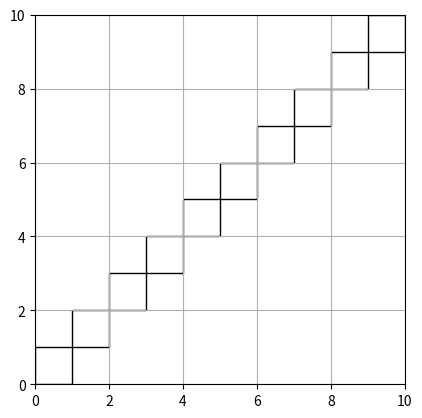
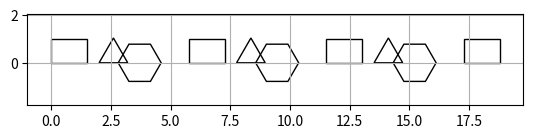
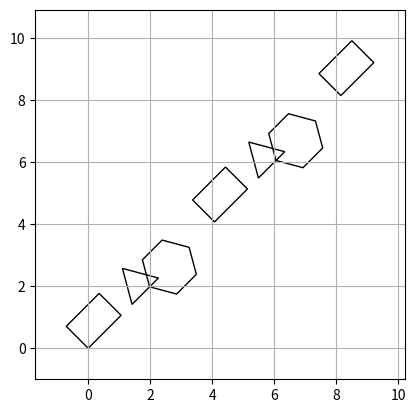
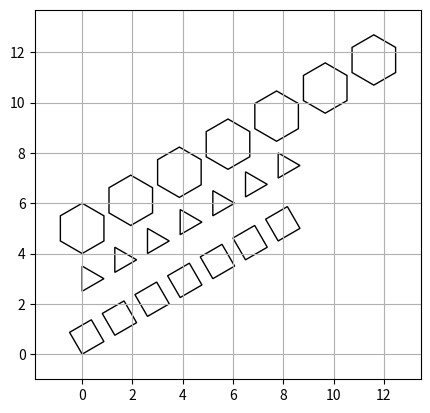
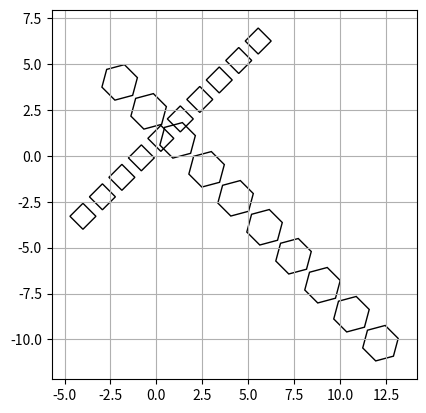
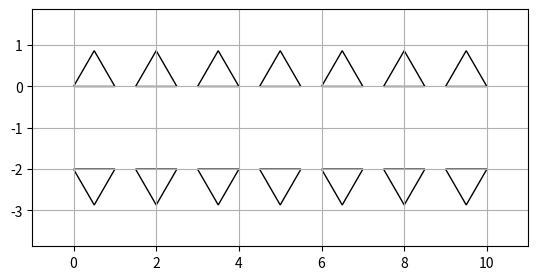
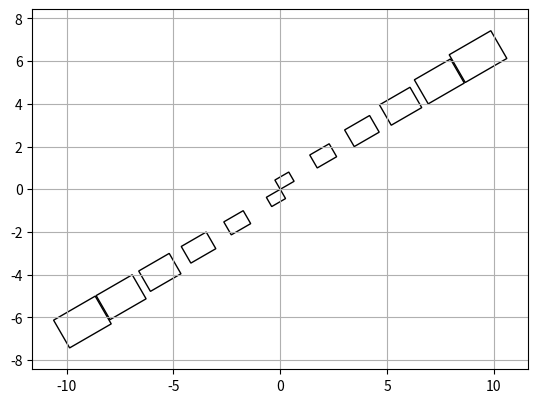
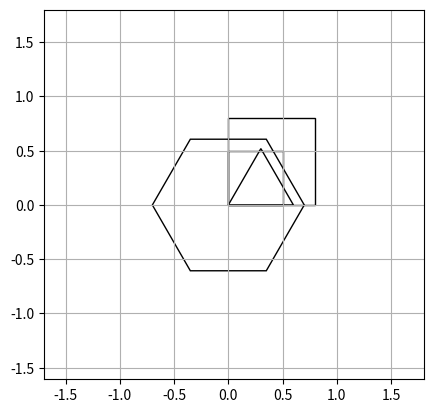

The script that saved these images, in order:
# -*- coding: utf-8 -*-
"""Overturn.ipynb

Automatically generated by Colab.

Original file is located at
    https://colab.research.google.com/<link-removed>
"""

import itertools
import functools
import math
import matplotlib.pyplot as plt
import matplotlib.patches as patches
from typing import Iterator, Tuple, Callable

Point = Tuple[float, float]
Polygon = Tuple[Point, ...]
PolygonSequence = Iterator[Polygon]

"""Задание 1"""

def gen_squares(start: Point = (0, 0), step: float = 1.0) -> PolygonSequence:
    def square_at(x, y, size=1.0):
        return ((x, y), (x, y + size), (x + size, y + size), (x + size, y))

    return (square_at(x, y) for x, y in zip(itertools.count(start[0], step), itertools.count(start[1], step)))

def visualize_polygons(seq: PolygonSequence, n: int = 10):
    fig, ax = plt.subplots()
    for poly in itertools.islice(seq, n):
        patch = patches.Polygon(poly, closed=True, edgecolor='black', fill=False)
        ax.add_patch(patch)
    ax.set_aspect('equal')
    ax.set_xlim(0, 10)
    ax.set_ylim(0, 10)
    plt.grid(True)
    plt.show()

visualize_polygons(gen_squares(), n=10)

"""Задание 2"""

def gen_rectangle(width=1.0, height=1.0) -> Iterator[Tuple[Polygon, float]]:
    while True:
        yield (((0, 0), (0, height), (width, height), (width, 0)), width)

def gen_triangle(side=1.0) -> Iterator[Tuple[Polygon, float]]:
    h = side * math.sqrt(3) / 2
    while True:
        yield (((0, 0), (side / 2, h), (side, 0)), side)

def gen_hexagon(radius=1.0) -> Iterator[Tuple[Polygon, float]]:
    dx = radius * 2 * math.cos(math.radians(30))
    def hexagon():
        return tuple(
            (radius * math.cos(math.radians(a)), radius * math.sin(math.radians(a)))
            for a in range(0, 360, 60)
        )
    while True:
        yield (hexagon(), dx)


def shift_polygon(polygon: Polygon, dx: float, dy: float = 0) -> Polygon:
    return tuple((x + dx, y + dy) for x, y in polygon)

def combine_shifted(*generators, count=7, gap=0.5) -> Iterator[Polygon]:
    all_gens = itertools.cycle(generators)
    current_x = 0.0

    for _ in range(count):
        gen = next(all_gens)
        polygon, width = next(gen)
        shifted = shift_polygon(polygon, dx=current_x)
        yield shifted
        current_x += width + gap


def visualize_polygons(seq: Iterator[Polygon], n: int = 7):
    fig, ax = plt.subplots()
    polys = list(itertools.islice(seq, n))

    for poly in polys:
        patch = patches.Polygon(poly, closed=True, edgecolor='black', fill=False)
        ax.add_patch(patch)

    all_x = [x for poly in polys for x, _ in poly]
    all_y = [y for poly in polys for _, y in poly]
    ax.set_xlim(min(all_x) - 1, max(all_x) + 1)
    ax.set_ylim(min(all_y) - 1, max(all_y) + 1)

    ax.set_aspect('equal')
    ax.grid(True)
    plt.show()

combined = itertools.islice(
    itertools.chain(
        itertools.islice(gen_rectangle(), 3),
        itertools.islice(gen_triangle(), 2),
        itertools.islice(gen_hexagon(), 2),
        ),
        7
    )

rectangles = gen_rectangle(width=1.5, height=1.0)
triangles = gen_triangle(side=1.2)
hexagons = gen_hexagon(radius=0.9)

sequence = combine_shifted(rectangles, triangles, hexagons, count=10)

visualize_polygons(sequence, n=10)

"""Задание 3"""

def tr_translate(dx: float, dy: float):
    return lambda polygon: tuple((x + dx, y + dy) for x, y in polygon)

def tr_rotate(angle_deg: float, cx=0.0, cy=0.0):
    angle_rad = math.radians(angle_deg)
    cos_a, sin_a = math.cos(angle_rad), math.sin(angle_rad)

    def rotate_point(x, y):
        x -= cx
        y -= cy
        return (
            cx + x * cos_a - y * sin_a,
            cy + x * sin_a + y * cos_a
        )

    return lambda polygon: tuple(rotate_point(x, y) for x, y in polygon)

def tr_symmetry(axis: str):
    if axis == 'x':
        return lambda poly: tuple((x, -y) for x, y in poly)
    elif axis == 'y':
        return lambda poly: tuple((-x, y) for x, y in poly)
    elif axis == 'origin':
        return lambda poly: tuple((-x, -y) for x, y in poly)
    else:
        raise ValueError("axis must be 'x', 'y', or 'origin'")

def tr_homothety(k: float, cx=0.0, cy=0.0):
    return lambda poly: tuple(((x - cx) * k + cx, (y - cy) * k + cy) for x, y in poly)

original_seq = combine_shifted(
    gen_rectangle(width=1.5, height=1.0),
    gen_triangle(side=1.2),
    gen_hexagon(radius=0.9),
    count=7
)

rotated_seq = map(tr_rotate(45), original_seq)

visualize_polygons(rotated_seq, n=7)

"""Задание 4"""

def angled_bands():
    angle = 30
    count = 7
    spacing = 2.5

    rects = map(tr_rotate(angle), combine_shifted(gen_rectangle(), count=count))
    rects = map(tr_translate(0, 0), rects)

    tris = map(tr_rotate(angle), combine_shifted(gen_triangle(), count=count))
    tris = map(tr_translate(0, spacing), tris)

    hexs = map(tr_rotate(angle), combine_shifted(gen_hexagon(), count=count))
    hexs = map(tr_translate(0, spacing * 2), hexs)

    visualize_polygons(itertools.chain(rects, tris, hexs), n=count * 3)

def crossing_bands():
    count = 10
    shift = 4

    band1 = map(tr_rotate(45), combine_shifted(gen_rectangle(), count=count))
    band1 = map(tr_translate(-shift, -shift), band1)

    band2 = map(tr_rotate(-45), combine_shifted(gen_hexagon(), count=count))
    band2 = map(tr_translate(-shift/2, shift), band2)

    visualize_polygons(itertools.chain(band1, band2), n=count * 2)

def mirrored_triangles():
    count = 7
    up = list(combine_shifted(gen_triangle(), count=count))
    down = list(map(tr_symmetry('x'), up))
    down = list(map(tr_translate(0, -2), down))

    visualize_polygons(itertools.chain(up, down), n=count * 2)

def cone_of_scaled_quads():
    count = 6
    angles = [+30, +210]
    spacing = 2
    base = list(itertools.islice(gen_rectangle(width=1.5, height=1.0), count))
    polygons = [p[0] for p in base]
    scales = [0.5 + i * 0.2 for i in range(count)]

    all_polygons = []

    for angle_deg in angles:
        angle_rad = math.radians(angle_deg)
        dx = math.cos(angle_rad)
        dy = math.sin(angle_rad)

        for i, (poly, scale) in enumerate(zip(polygons, scales)):
            scaled = tr_homothety(scale)(poly)
            rotated = tr_rotate(angle_deg)(scaled)
            shift_x = i * spacing * dx
            shift_y = i * spacing * dy
            shifted = tr_translate(shift_x, shift_y)(rotated)
            all_polygons.append(shifted)

    visualize_polygons(all_polygons, n=len(all_polygons))



angled_bands()
crossing_bands()
mirrored_triangles()
cone_of_scaled_quads()

"""Задание 5"""

def flt_convex_polygon(polygon: Polygon) -> bool:
    def cross_sign(a, b, c):
        ab = (b[0] - a[0], b[1] - a[1])
        bc = (c[0] - b[0], c[1] - b[1])
        return ab[0]*bc[1] - ab[1]*bc[0]

    signs = []
    n = len(polygon)
    for i in range(n):
        sign = cross_sign(polygon[i], polygon[(i + 1) % n], polygon[(i + 2) % n])
        signs.append(sign > 0)

    return all(signs) or not any(signs)



def flt_angle_point(p: Point):
    return lambda poly: any(v == p for v in poly)



def polygon_area(polygon: Polygon) -> float:
    area = 0.0
    n = len(polygon)
    for i in range(n):
        x1, y1 = polygon[i]
        x2, y2 = polygon[(i + 1) % n]
        area += x1 * y2 - x2 * y1
    return abs(area) / 2.0

def flt_square(threshold: float):
    return lambda poly: polygon_area(poly) < threshold



def side_length(a: Point, b: Point) -> float:
    return math.hypot(a[0] - b[0], a[1] - b[1])

def flt_short_side(min_length: float):
    def check(poly):
        n = len(poly)
        return any(side_length(poly[i], poly[(i+1)%n]) < min_length for i in range(n))
    return check



def flt_point_inside(p: Point):
    def is_inside(poly: Polygon) -> bool:
        def sign(o, a, b):
            return (a[0] - o[0]) * (b[1] - o[1]) - (a[1] - o[1]) * (b[0] - o[0])

        signs = []
        n = len(poly)
        for i in range(n):
            a = poly[i]
            b = poly[(i+1) % n]
            s = sign(p, a, b)
            signs.append(s >= 0)
        return all(signs) or not any(signs)
    return is_inside


def flt_polygon_angles_inside(ref_poly: Polygon):
    def contains_any(polygon: Polygon) -> bool:
        def sign(o, a, b):
            return (a[0] - o[0]) * (b[1] - o[1]) - (a[1] - o[1]) * (b[0] - o[0])

        def is_inside(p: Point) -> bool:
            signs = []
            n = len(polygon)
            for i in range(n):
                a = polygon[i]
                b = polygon[(i+1) % n]
                s = sign(p, a, b)
                signs.append(s >= 0)
            return all(signs) or not any(signs)

        return any(is_inside(v) for v in ref_poly)

    return contains_any

"""Задание 6"""

def generate_scaled_figures() -> PolygonSequence:
    rect_gen = gen_rectangle()
    tri_gen = gen_triangle()
    hex_gen = gen_hexagon()

    scales = [0.5 + 0.1 * i for i in range(15)]

    gens = itertools.cycle([rect_gen, tri_gen, hex_gen])

    for scale in scales:
        poly, _ = next(next(gens))
        scaled = tr_homothety(scale)(poly)
        yield scaled

def filter_short_sides(polygons: PolygonSequence, max_side_length: float, max_count: int = 4):
    return itertools.islice(
        filter(flt_short_side(max_side_length), polygons),
        max_count
    )

all_figures = generate_scaled_figures()
selected = filter_short_sides(all_figures, 1.2)
visualize_polygons(selected, n=4)